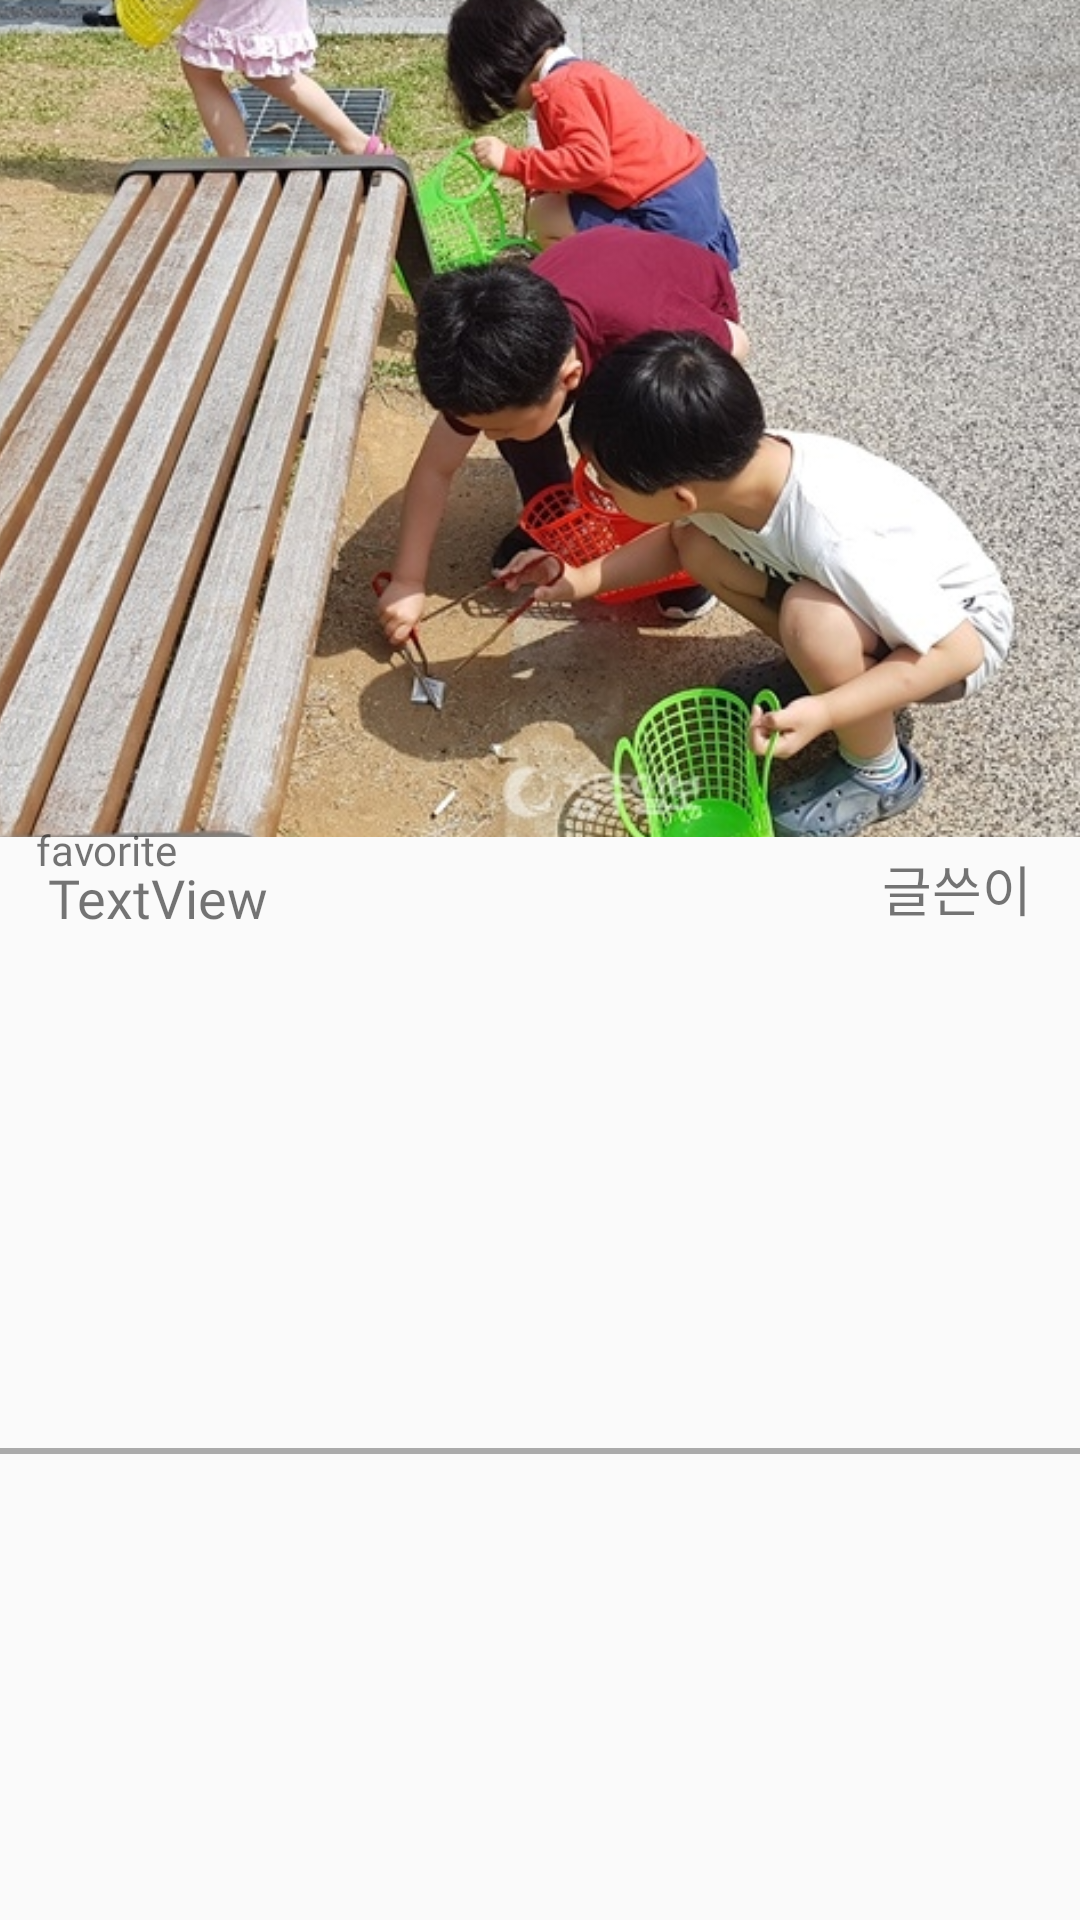

Here is an Android app screen rendered from its layout file. Give the layout XML and the strings, colors and styles it references.
<!-- AndroidManifest.xml: application theme Theme.Eco -->
<!-- res/layout/sns_item.xml -->
<?xml version="1.0" encoding="utf-8"?>
<androidx.constraintlayout.widget.ConstraintLayout xmlns:android="http://schemas.android.com/apk/res/android"
    xmlns:app="http://schemas.android.com/apk/res-auto"
    xmlns:tools="http://schemas.android.com/tools"
    android:layout_width="match_parent"
    android:layout_height="wrap_content">

    <TextView
        android:id="@+id/nameText_snsItem"
        android:layout_width="wrap_content"
        android:layout_height="wrap_content"
        android:layout_marginEnd="16dp"
        android:fontFamily="@font/nanumsquareregular"
        android:text="글쓴이"
        android:textSize="18sp"
        app:layout_constraintEnd_toEndOf="parent"
        app:layout_constraintTop_toTopOf="@+id/faveriteBtn_snsItem" />

    <ImageView
        android:id="@+id/imageView_snsItem"
        android:layout_width="411dp"
        android:layout_height="279dp"
        android:scaleType="centerCrop"
        app:layout_constraintEnd_toEndOf="parent"
        app:layout_constraintStart_toStartOf="parent"
        app:layout_constraintTop_toTopOf="parent"
        app:srcCompat="@drawable/banner1" />

    <TextView
        android:id="@+id/intro_snsItem"
        android:layout_width="0dp"
        android:layout_height="wrap_content"
        android:layout_marginStart="16dp"
        android:layout_marginTop="4dp"
        android:layout_marginEnd="16dp"
        android:fontFamily="@font/nanumsquareregular"
        android:text="TextView"
        android:textSize="18sp"
        app:layout_constraintEnd_toEndOf="parent"
        app:layout_constraintHorizontal_bias="0.0"
        app:layout_constraintStart_toStartOf="parent"
        app:layout_constraintTop_toBottomOf="@+id/faveriteBtn_snsItem" />

    <ImageView
        android:id="@+id/imageView12"
        android:layout_width="0dp"
        android:layout_height="2dp"
        android:layout_marginTop="16dp"
        app:layout_constraintBottom_toBottomOf="parent"
        app:layout_constraintEnd_toEndOf="parent"
        app:layout_constraintStart_toStartOf="parent"
        app:layout_constraintTop_toBottomOf="@+id/intro_snsItem"
        app:srcCompat="@android:color/darker_gray" />

    <ImageView
        android:id="@+id/faveriteBtn_snsItem"
        android:layout_width="wrap_content"
        android:layout_height="wrap_content"
        android:layout_marginStart="8dp"
        android:layout_marginTop="4dp"
        android:clickable="true"
        app:layout_constraintStart_toStartOf="parent"
        app:layout_constraintTop_toBottomOf="@+id/imageView_snsItem"
        app:srcCompat="@drawable/ic_baseline_favorite" />

    <TextView
        android:id="@+id/favoriteText_snsItem"
        android:layout_width="wrap_content"
        android:layout_height="wrap_content"
        android:layout_marginStart="4dp"
        android:fontFamily="@font/nanumsquareregular"
        android:text="favorite"
        app:layout_constraintBottom_toBottomOf="@+id/faveriteBtn_snsItem"
        app:layout_constraintStart_toEndOf="@+id/faveriteBtn_snsItem"
        app:layout_constraintTop_toTopOf="@+id/faveriteBtn_snsItem" />
</androidx.constraintlayout.widget.ConstraintLayout>
<!-- resources referenced by this layout -->
<resources>
  <!-- drawable banner1: jpg bitmap (drawable-v24, 179652 bytes) -->
  <style name="Theme.Eco" parent="Theme.AppCompat.Light.NoActionBar">
          
          <item name="colorPrimary">@color/black</item>
          <item name="colorPrimaryVariant">@color/black</item>
          <item name="colorOnPrimary">@color/black</item>
          
          <item name="colorSecondary">@color/teal_200</item>
          <item name="colorSecondaryVariant">@color/teal_700</item>
          <item name="colorOnSecondary">@color/black</item>
          
          <item name="android:statusBarColor" tools:targetApi="l">?attr/colorPrimaryVariant</item>
          
      </style>
  <!-- not gathered from this repository: default colours our renderer supplied (Android Studio template values) -->
  <color name="teal_200">#FF03DAC5</color>
  <color name="teal_700">#FF018786</color>
  <color name="black">#FF000000</color>
</resources>
